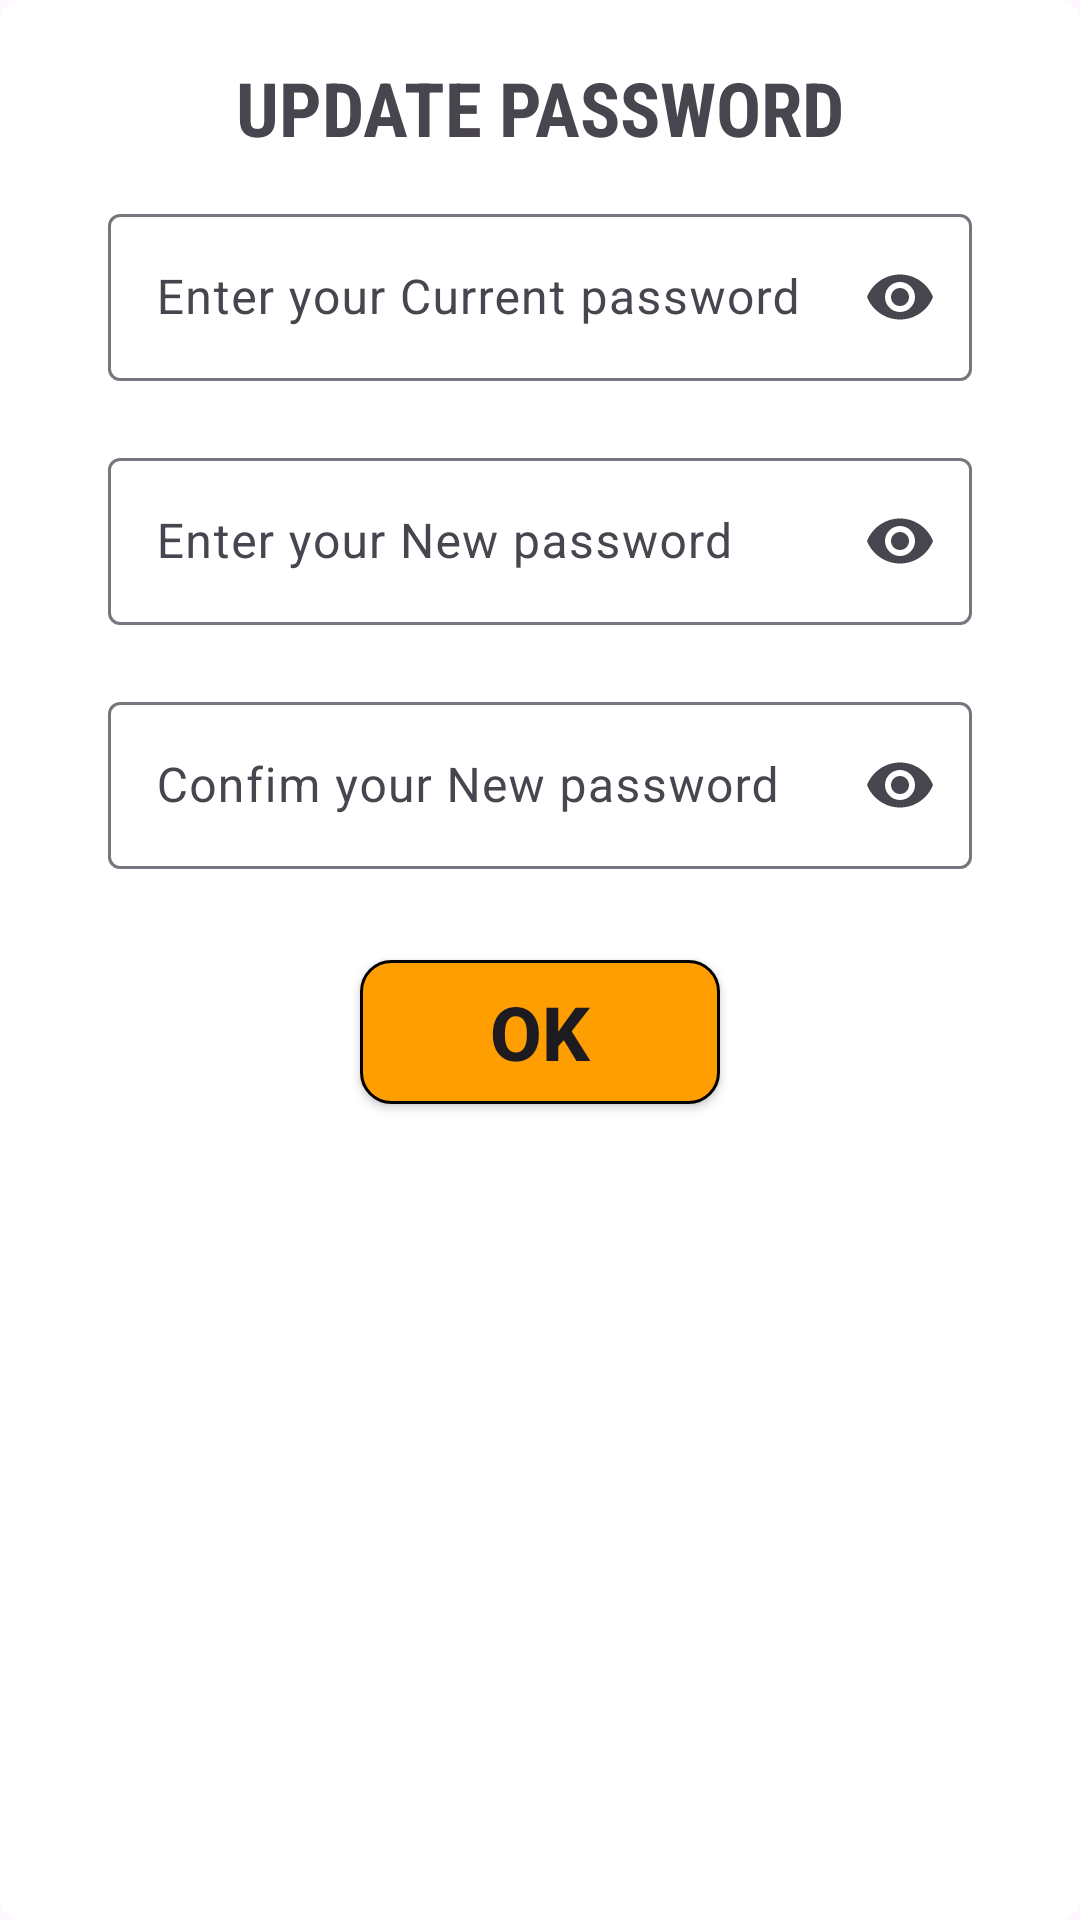

Android layout source for this screen:
<!-- AndroidManifest.xml: application theme Theme.CinemaMobileFE -->
<!-- res/layout/dialog_change_password.xml -->
<?xml version="1.0" encoding="utf-8"?>
<LinearLayout xmlns:android="http://schemas.android.com/apk/res/android"
    android:layout_width="match_parent"
    android:layout_height="wrap_content"
    xmlns:app="http://schemas.android.com/apk/res-auto"
    android:orientation="vertical"
    android:background="#00000000">
    <LinearLayout
        android:layout_width="match_parent"
        android:layout_height="match_parent"
        android:orientation="vertical"
        android:background="@drawable/bgr_dialog"
        android:padding="16dp">

        <TextView
            android:layout_width="match_parent"
            android:layout_height="40dp"
            android:text="UPDATE PASSWORD"
            android:gravity="center"
            android:textSize="25sp"
            android:textStyle="bold"
            android:fontFamily="sans-serif-condensed"/>

        <com.google.android.material.textfield.TextInputLayout
            android:layout_width="match_parent"
            android:layout_height="wrap_content"
            android:hint="Enter your Current password"
            app:errorEnabled="true"
            android:layout_marginTop="10dp"
            android:layout_marginHorizontal="20dp"
            app:startIconDrawable="@drawable/ic_lock_24"
            app:endIconMode="password_toggle"
            app:hintAnimationEnabled="true">
            <com.google.android.material.textfield.TextInputEditText
                android:id="@+id/edtCurrentPassword"
                android:inputType="textPassword"
                android:layout_width="match_parent"
                android:layout_height="wrap_content" />
        </com.google.android.material.textfield.TextInputLayout>

        <com.google.android.material.textfield.TextInputLayout
            android:layout_width="match_parent"
            android:layout_height="wrap_content"
            android:hint="Enter your New password"
            app:errorEnabled="true"
            android:layout_marginHorizontal="20dp"
            app:startIconDrawable="@drawable/ic_lock_24"
            app:endIconMode="password_toggle"
            app:hintAnimationEnabled="true">
            <com.google.android.material.textfield.TextInputEditText
                android:id="@+id/edtNewPassword"
                android:inputType="textPassword"
                android:layout_width="match_parent"
                android:layout_height="wrap_content" />
        </com.google.android.material.textfield.TextInputLayout>

        <com.google.android.material.textfield.TextInputLayout
            android:layout_width="match_parent"
            android:layout_height="wrap_content"
            android:hint="Confim your New password"
            app:errorEnabled="true"
            android:layout_marginHorizontal="20dp"
            app:startIconDrawable="@drawable/ic_lock_24"
            app:endIconMode="password_toggle"
            app:hintAnimationEnabled="true">
            <com.google.android.material.textfield.TextInputEditText
                android:id="@+id/edtConfirmNewPassword"
                android:inputType="textPassword"
                android:layout_width="match_parent"
                android:layout_height="wrap_content" />
        </com.google.android.material.textfield.TextInputLayout>

        <Button
            android:id="@+id/btnChangePassword"
            android:layout_width="120dp"
            android:layout_height="wrap_content"
            android:layout_marginTop="10dp"
            android:layout_marginHorizontal="20dp"
            android:background="@drawable/bgr_btn_login"
            android:text="OK"
            android:textSize="25sp"
            android:textStyle="bold"
            android:layout_gravity="center_horizontal"/>
        <Space
            android:layout_width="match_parent"
            android:layout_height="13dp"/>
    </LinearLayout>


</LinearLayout>
<!-- resources referenced by this layout -->
<resources>
  <!-- drawable bgr_btn_login (drawable) -->
  <?xml version="1.0" encoding="utf-8"?>
  <shape xmlns:android="http://schemas.android.com/apk/res/android">
      <corners android:radius="10dp"/>
      <solid android:color="#FF9E00"/>
      <stroke android:width="1dp" android:color="@color/black"/>
  </shape>
  <!-- drawable bgr_dialog (drawable) -->
  <?xml version="1.0" encoding="utf-8"?>
  <shape xmlns:android="http://schemas.android.com/apk/res/android"
      android:shape="rectangle">
      <solid android:color="@color/white"/>
      <corners android:radius="7dp"/>
  </shape>
  <style name="Theme.CinemaMobileFE" parent="Base.Theme.CinemaMobileFE" />
  <color name="black">#FF000000</color>
  <color name="white">#FFFFFFFF</color>
  <style name="Base.Theme.CinemaMobileFE" parent="Theme.Material3.DayNight.NoActionBar">
          
          <item name="colorPrimary">#FF9E00</item>
          <item name="android:fitsSystemWindows">true</item>
      </style>
</resources>
